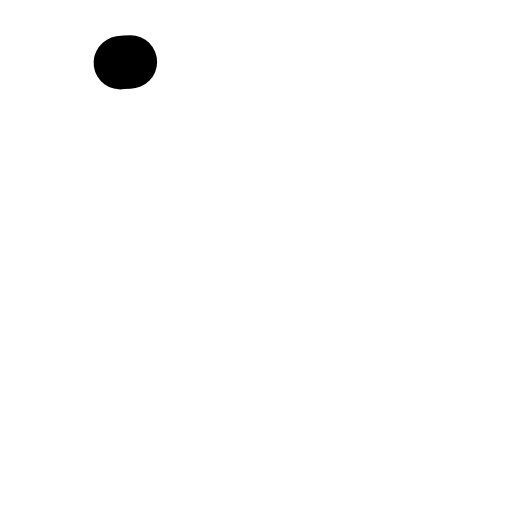
t = 0.00 s
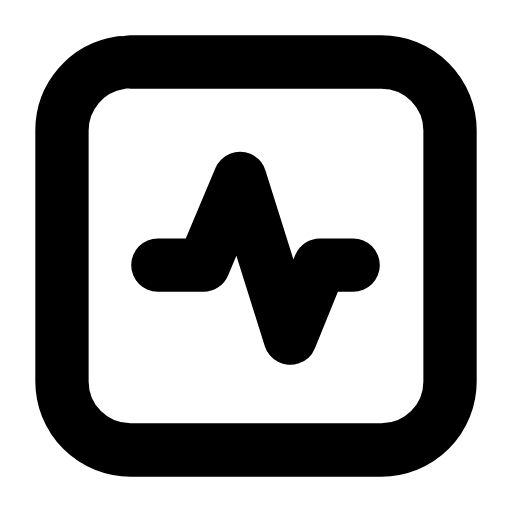
t = 0.28 s
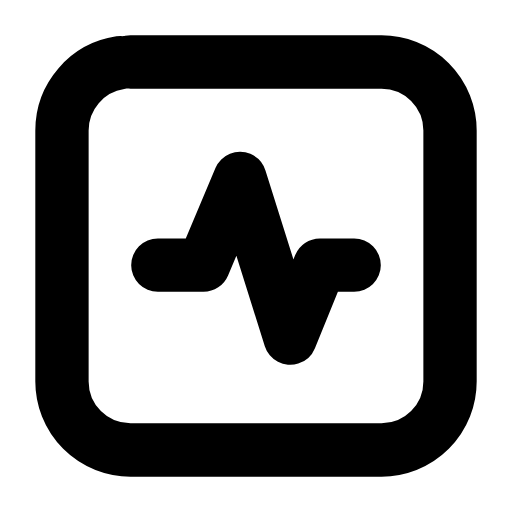
t = 0.54 s
t = 0.78 s: frame unchanged from t = 0.54 s, image omitted
t = 1.08 s: frame unchanged from t = 0.54 s, image omitted
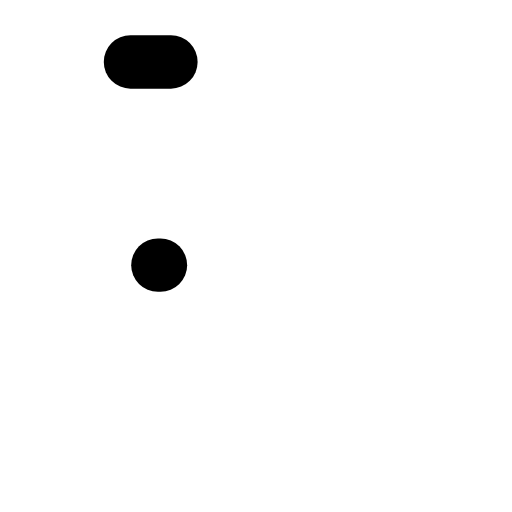
t = 1.34 s

The animated SVG that drew these frames (rendered in a browser with its animation timeline set to each time). Animation: 2 SMIL elements (animate=2); one cycle of 1.60 s, repeats indefinitely.

<svg xmlns="http://www.w3.org/2000/svg" width="24" height="24" viewBox="0 0 24 24" fill="none"><g transform="translate(-0.84 -0.84) scale(1.07)"><rect stroke="currentColor" stroke-width="2.336" stroke-linecap="round" stroke-linejoin="round" fill="none" x="3.5" y="3.5" width="17" height="17" rx="3" pathLength="1" stroke-dasharray="1"><animate attributeName="stroke-dashoffset" values="1;1;0;0;0;0;1;1;1" keyTimes="0;0;0.189;0.45;0.6;0.774;0.9;0.9;1" dur="1.6s" repeatCount="indefinite" calcMode="spline" keySplines="0.16 1 0.3 1;0.16 1 0.3 1;0.16 1 0.3 1;0.16 1 0.3 1;0.16 1 0.3 1;0.16 1 0.3 1;0.16 1 0.3 1;0.16 1 0.3 1"/></rect><path stroke="currentColor" stroke-width="2.336" stroke-linecap="round" stroke-linejoin="round" fill="none" d="M7.7 12.4L9.7 12.4L11.3 8.6L13.5 15.6L14.8 12.4L16.3 12.4" pathLength="1" stroke-dasharray="1"><animate attributeName="stroke-dashoffset" values="1;1;0;0;0;0;1;1;1" keyTimes="0;0.0315;0.2205;0.45;0.6;0.753;0.879;0.9;1" dur="1.6s" repeatCount="indefinite" calcMode="spline" keySplines="0.16 1 0.3 1;0.16 1 0.3 1;0.16 1 0.3 1;0.16 1 0.3 1;0.16 1 0.3 1;0.16 1 0.3 1;0.16 1 0.3 1;0.16 1 0.3 1"/></path></g></svg>
